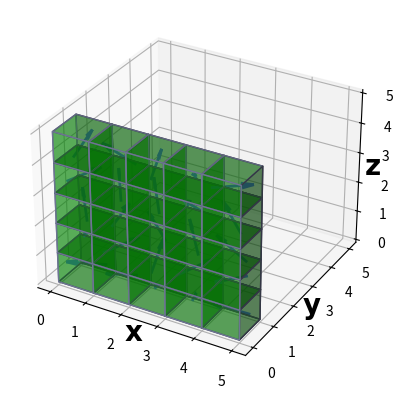

Write the Python code that produced this figure.
import json
import os
import matplotlib.pyplot as plt
import numpy as np

# Create the size of the cube
axes = [5, 5, 5]

# Create data indicating whether each voxel is filled
data = np.ones(axes, dtype=bool)

# Create a 3D plot
fig = plt.figure()
ax = fig.add_subplot(projection='3d')

# Define color arrays to control the color and transparency of the voxels
facecolors = '#FFD65DC0'
facecolors1 = '#7A88CCC0'
edgecolors = '#7D84A6'

# Define arrow directions
arrow_directions = [(1, 0, 0), (-1, 0, 0), (0, 1, 0), (0, -1, 0), (0, 0, 1), (0, 0, -1)]

red_count = 0
green_count = 0

red = '#FB6F6F'
green = '#009300'
blue = '#5E72FF'

# File name to store arrow directions
arrow_directions_file = 'arrow_directions_duo.json'

# Check if the file exists
if os.path.exists(arrow_directions_file):
    # Read arrow directions from the file
    with open(arrow_directions_file, 'r') as file:
        arrow_directions = json.load(file)
else:
    # Generate new arrow directions and save them to the file
    arrow_directions = []
    for i in range(5):
        for j in range(1):
            for k in range(5):
                if data[i, j, k]:
                    direction = np.random.uniform(-1, 1, size=3)
                    direction[2] = np.random.uniform(0, 1)
                    direction /= np.linalg.norm(direction)  # Normalize to unit vector
                    arrow_directions.append((i, j, k, direction.tolist()))
    with open(arrow_directions_file, 'w') as file:
        json.dump(arrow_directions, file)

# Record positions of arrows to be removed
arrows_to_remove = []

# Generate randomly oriented arrows at the center of each voxel
for (i, j, k, direction) in arrow_directions:
    if data[i, j, k]:
        x = i + 0.5
        y = j + 0.5
        z = k + 0.5

        # Take the absolute value
        direction_abs = np.abs(direction)

        # Normalize to unit vector
        unit_vector = direction / np.linalg.norm(direction)

        # Components of the unit vector along each axis
        x_component = np.abs(unit_vector[0])
        y_component = np.abs(unit_vector[1])
        z_component = np.abs(unit_vector[2])

        u, v, w = direction
        arrow_length = 1

        pressure_x = np.abs(direction[0])
        pressure_y = np.abs(direction[1])
        pressure_z = np.abs(direction[2])

        px1 = 0.3
        py1 = 0.3
        pz1 = 0.3

        # Determine arrow color
        if pressure_x > px1 or pressure_y > py1 or pressure_z > pz1:
            arrow_color = blue
            arrows_to_remove.append((x, y, z, u, v, w))
        else:
            arrow_color = red

        # Draw the arrow
        ax.quiver(x - u * arrow_length / 2, y - v * arrow_length / 2, z - w * arrow_length / 2,
                  u, v, w, length=arrow_length, linewidth=2, color=arrow_color, alpha=1)

        axes1 = [i + 1, j + 1, k + 1]
        data1 = np.zeros(axes, dtype=bool)
        data1[i, j, k] = True  # Create a voxel at the specified position

        # Color the voxel if the component along the x-axis exceeds 30% of the arrow length
        if pressure_x > px1 or pressure_y > py1 or pressure_z > pz1:
            ax.voxels(data1, facecolors=green, edgecolors=edgecolors, alpha=0.4, zorder=1)
            green_count += 1
        else:
            ax.voxels(data1, facecolors=red, edgecolors=edgecolors, alpha=0.4, zorder=1)
            red_count += 1

# Remove arrows corresponding to blue voxels
for (x, y, z, u, v, w) in arrows_to_remove:
    ax.quiver(x - u * arrow_length / 2, y - v * arrow_length / 2, z - w * arrow_length / 2,
              u, v, w, length=arrow_length, linewidth=2, color='none')

# Set axis labels
ax.set_xlabel('x', fontdict={'fontsize': 20, 'fontname': 'Times New Roman', 'weight': 'bold'})
ax.set_ylabel('y', fontdict={'fontsize': 20, 'fontname': 'Times New Roman', 'weight': 'bold'})
ax.set_zlabel('z', fontdict={'fontsize': 20, 'fontname': 'Times New Roman', 'weight': 'bold'})

ax.xaxis.labelpad = -15  # Adjust values as needed
ax.yaxis.labelpad = -15  # Adjust values as needed
ax.zaxis.labelpad = -15  # Adjust values as needed

print(f"Number of green voxels: {green_count}")
print(f"Number of red voxels: {red_count}")

# Display the plot
plt.show()

# Save the image
fig.savefig('pressure.png', dpi=300)
plt.cla()  # Clear the axes to draw the result for the next pressure value
